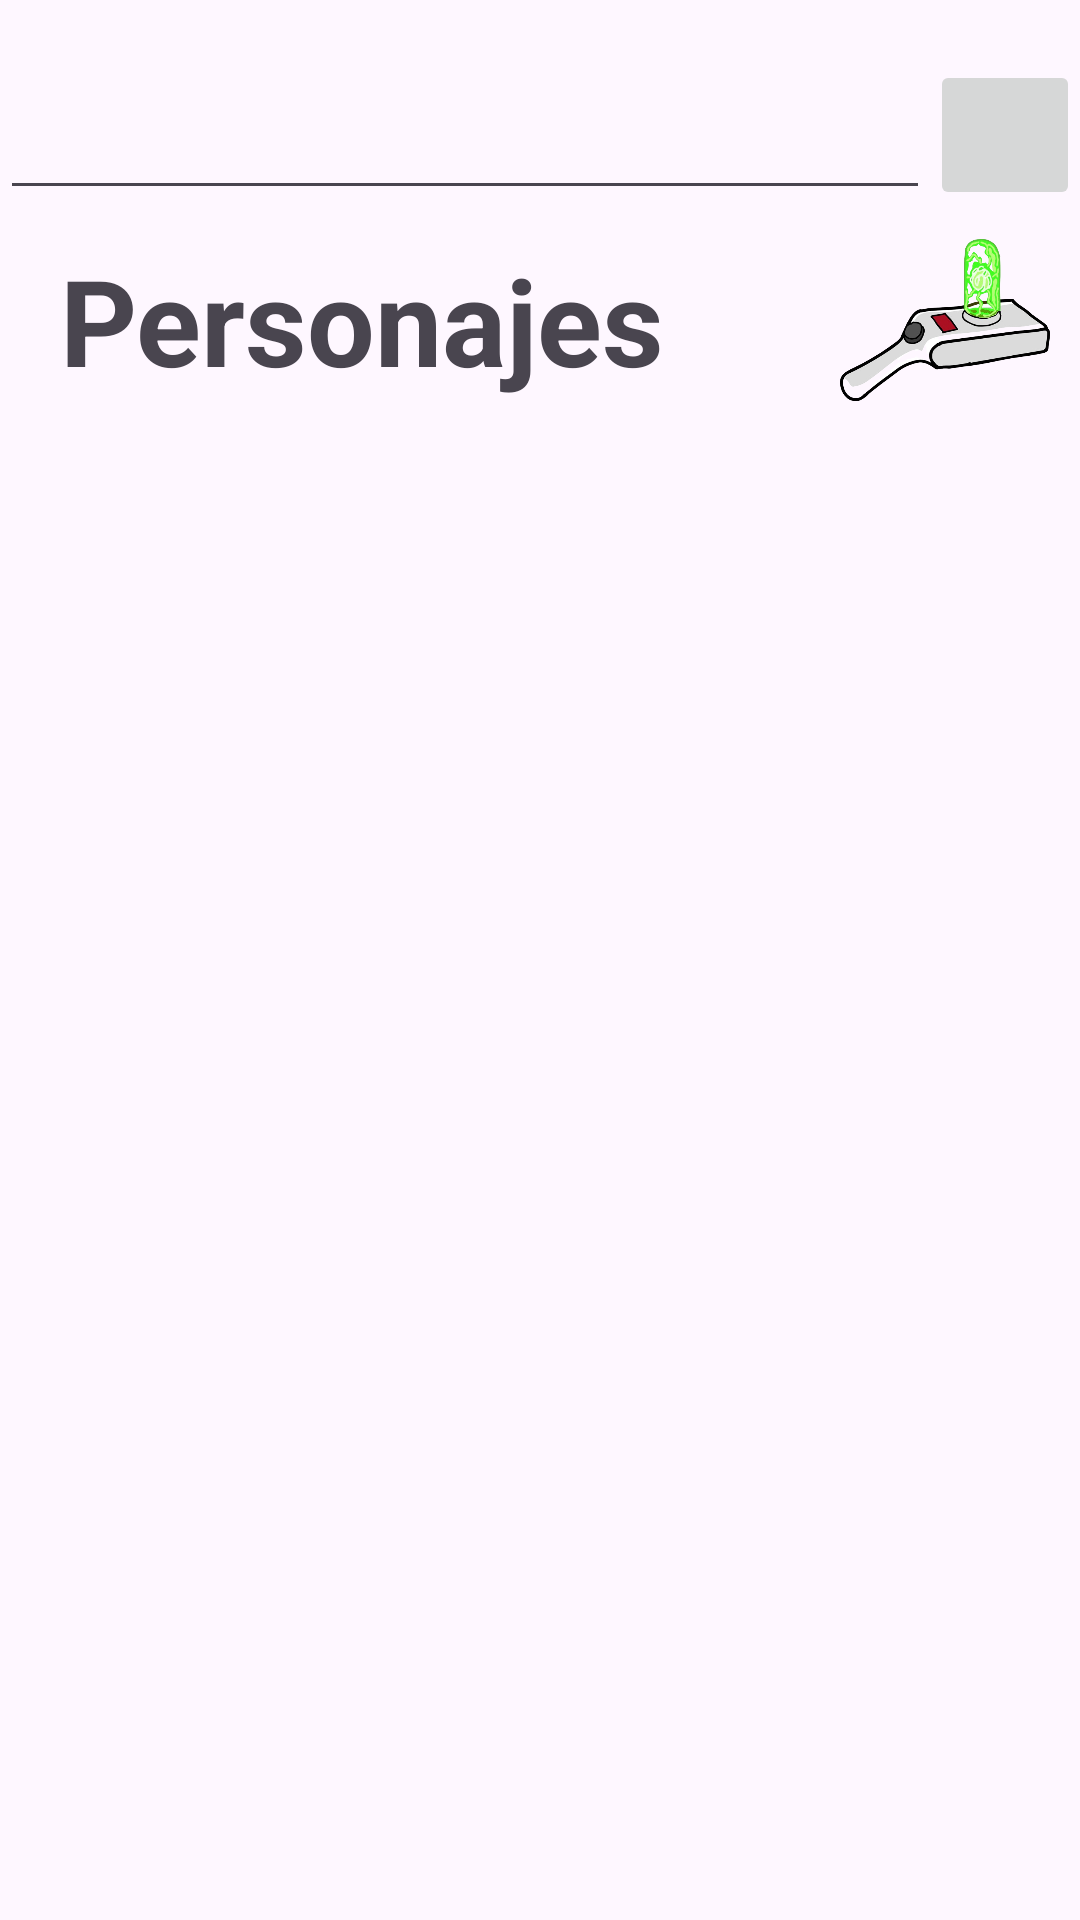

Here is an Android app screen rendered from its layout file. Give the layout XML and the strings, colors and styles it references.
<!-- AndroidManifest.xml: application theme Theme.WikiRick -->
<!-- res/layout/personajes_fragment.xml -->
<?xml version="1.0" encoding="utf-8"?>
<androidx.constraintlayout.widget.ConstraintLayout xmlns:android="http://schemas.android.com/apk/res/android"
    xmlns:app="http://schemas.android.com/apk/res-auto"
    xmlns:tools="http://schemas.android.com/tools"
    android:layout_width="match_parent"
    android:layout_height="match_parent"
    >

    <ImageView
        android:layout_width="70dp"
        android:layout_height="70dp"
        android:src="@drawable/img"
        app:layout_constraintBottom_toTopOf="@+id/personajes_recycler"
        app:layout_constraintEnd_toEndOf="@+id/personajes_recycler"
        app:layout_constraintTop_toBottomOf="@+id/cabezera" />
    <TextView
        android:layout_marginTop="10dp"
        android:layout_marginLeft="10dp"
        android:id="@+id/textView"
        android:layout_width="wrap_content"
        android:layout_height="wrap_content"
        android:text="Personajes"
        android:textSize="40dp"
        android:textStyle="bold"
        app:layout_constraintStart_toStartOf="@+id/personajes_recycler"
        app:layout_constraintTop_toBottomOf="@+id/cabezera" />
    <LinearLayout
        android:layout_marginTop="20dp"
        android:id="@+id/cabezera"
        android:layout_width="match_parent"
        android:layout_height="wrap_content"
        app:layout_constraintTop_toTopOf="parent">

        <androidx.constraintlayout.widget.ConstraintLayout
            android:layout_width="match_parent"
            android:layout_height="match_parent">

            <EditText
                android:id="@+id/busqueda"
                app:layout_constraintEnd_toStartOf="@+id/lupa"
                app:layout_constraintStart_toStartOf="parent"
                android:layout_height="50dp"
                app:layout_constraintTop_toTopOf="parent"
                android:layout_width="0dp"/>

            <ImageButton
                android:id="@+id/lupa"
                android:layout_width="50dp"
                android:layout_height="match_parent"
                app:layout_constraintStart_toEndOf="@+id/busqueda"
                app:layout_constraintEnd_toEndOf="parent"
                android:src="@drawable/lupa"/>

        </androidx.constraintlayout.widget.ConstraintLayout>

    </LinearLayout>
    <ImageButton
        android:visibility="invisible"
        android:id="@+id/prevButton"
        android:layout_width="50dp"
        android:layout_height="50dp"
        android:src="@drawable/flechaizquierda"
        android:background="?attr/selectableItemBackgroundBorderless"
        app:layout_constraintBottom_toBottomOf="parent"
        app:layout_constraintEnd_toStartOf="@+id/nextButton"
        app:layout_constraintStart_toStartOf="@id/personajes_recycler"
        android:layout_marginStart="16dp"
        android:layout_marginTop="16dp"
        android:layout_marginBottom="20dp"
       android:scaleType="centerCrop"
        />
    
    <ImageButton
        android:id="@+id/nextButton"
        android:layout_width="50dp"
        android:layout_height="50dp"
        android:src="@drawable/flechaderecha"
        android:background="?attr/selectableItemBackgroundBorderless"
        app:layout_constraintBottom_toBottomOf="parent"
        app:layout_constraintEnd_toEndOf="@+id/personajes_recycler"
        app:layout_constraintStart_toEndOf="@+id/prevButton"
        android:layout_marginEnd="16dp"
        android:layout_marginTop="16dp"
        android:layout_marginBottom="20dp"
        android:scaleType="centerCrop"
        />
    
    <androidx.recyclerview.widget.RecyclerView
        android:id="@+id/personajes_recycler"
        android:layout_width="0dp"
        android:layout_height="0dp"
        android:layout_marginTop="10dp"
        android:layout_marginLeft="10dp"
        android:layout_marginRight="10dp"
        app:layout_constraintBottom_toTopOf="@id/nextButton"
        app:layout_constraintEnd_toEndOf="parent"
        app:layout_constraintStart_toStartOf="parent"
        app:layout_constraintTop_toBottomOf="@+id/textView" />

    <ImageView
        android:id="@+id/loadingImage"
        android:layout_width="0dp"
        android:layout_height="0dp"
        android:layout_marginTop="10dp"
        android:layout_marginLeft="10dp"
        android:layout_marginRight="10dp"
        app:layout_constraintBottom_toTopOf="@id/nextButton"
        app:layout_constraintEnd_toEndOf="parent"
        app:layout_constraintStart_toStartOf="parent"
        app:layout_constraintTop_toBottomOf="@+id/textView"
        android:visibility="visible"
        app:layout_constraintBottom_toBottomOf="@+id/personajes_recycler"
        app:layout_constraintTop_toTopOf="@+id/personajes_recycler" />
</androidx.constraintlayout.widget.ConstraintLayout>
<!-- resources referenced by this layout -->
<resources>
  <!-- drawable flechaizquierda: png bitmap (drawable, 83128 bytes) -->
  <!-- drawable img: png bitmap (drawable, 127858 bytes) -->
  <style name="Theme.WikiRick" parent="Base.Theme.WikiRick" />
  <style name="Base.Theme.WikiRick" parent="Theme.Material3.DayNight.NoActionBar">
          <item name="colorPrimary">@android:color/holo_green_dark</item>
          <item name="colorPrimaryDark">@android:color/holo_green_dark</item>
          <item name="colorAccent">@android:color/holo_green_dark</item>
  
      </style>
</resources>
